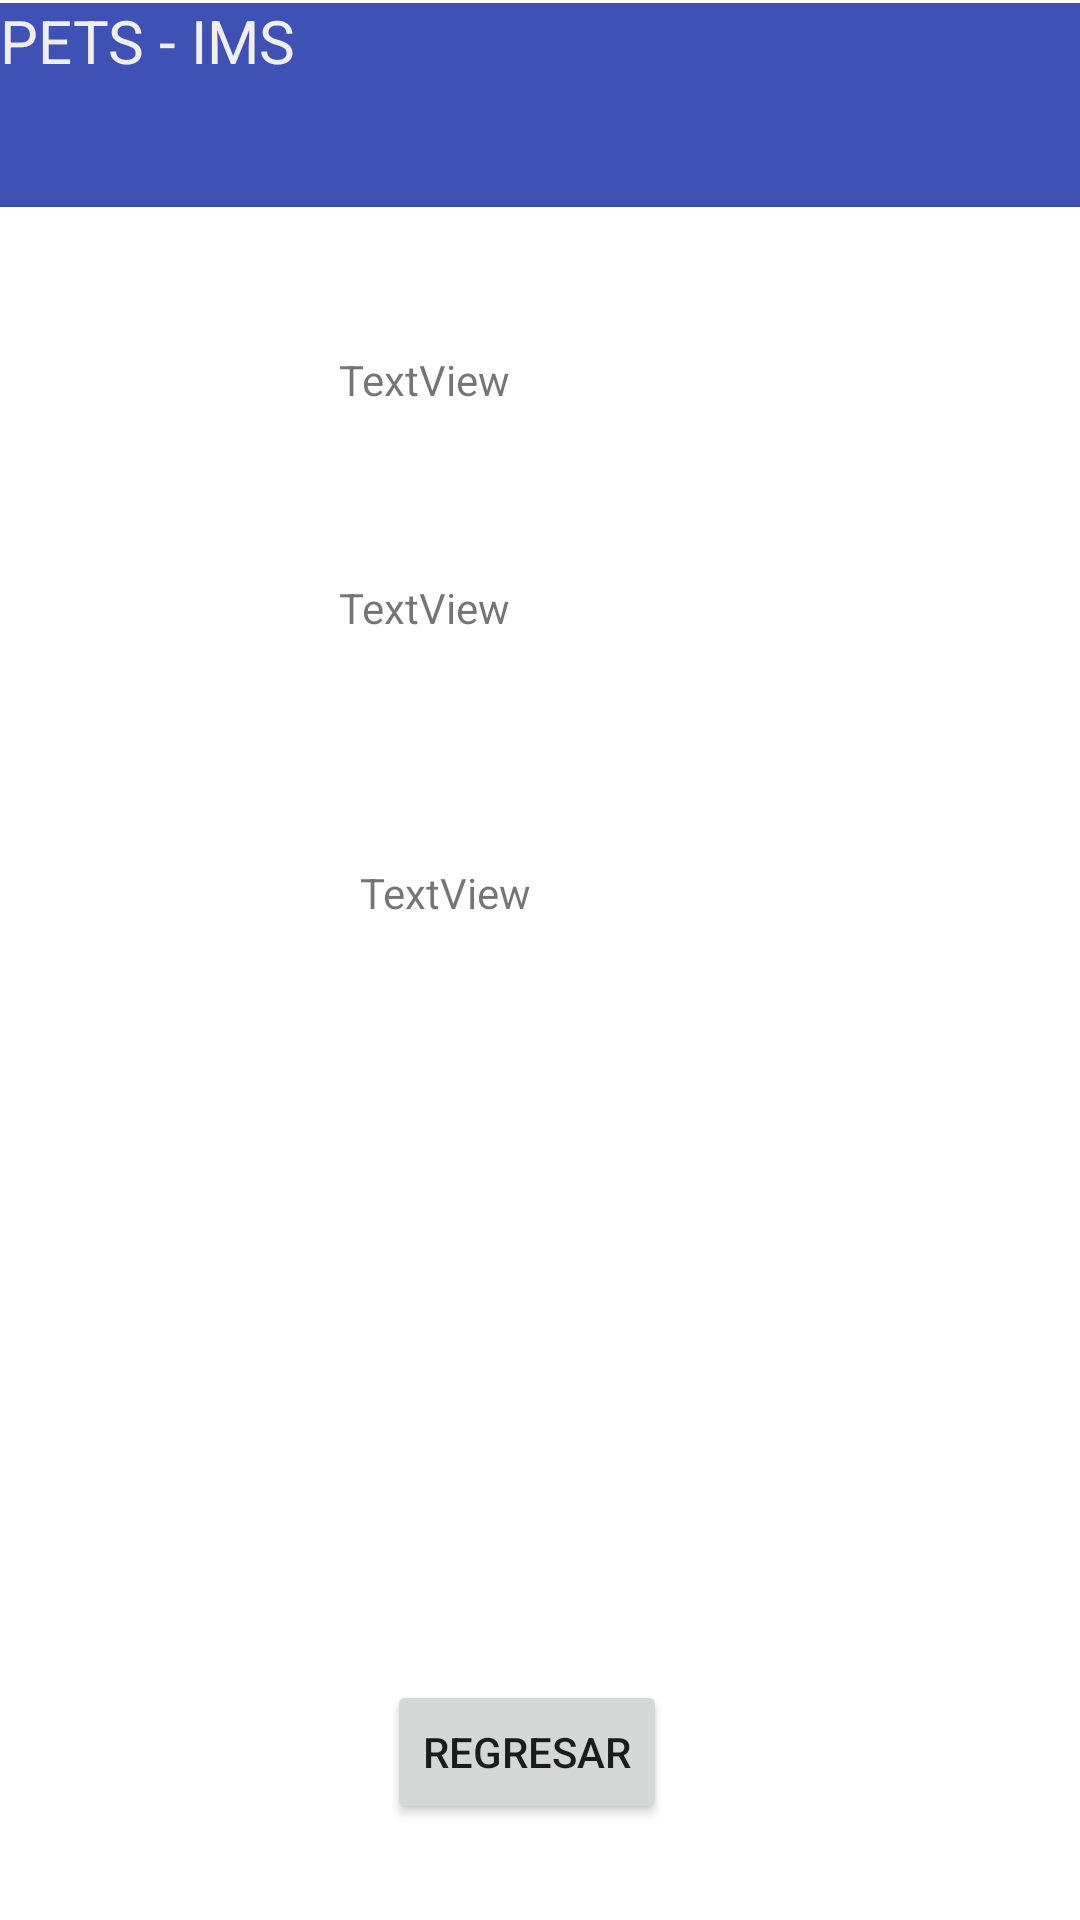

Here is an Android app screen rendered from its layout file. Give the layout XML and the strings, colors and styles it references.
<!-- AndroidManifest.xml: application theme Theme.Examen_Parcial -->
<!-- res/layout/activity_ventana3.xml -->
<?xml version="1.0" encoding="utf-8"?>
<androidx.constraintlayout.widget.ConstraintLayout xmlns:android="http://schemas.android.com/apk/res/android"
    xmlns:app="http://schemas.android.com/apk/res-auto"
    xmlns:tools="http://schemas.android.com/tools"
    android:layout_width="match_parent"
    android:layout_height="match_parent"
    tools:context=".ventana3">

    <LinearLayout
        android:id="@+id/linearLayout3"
        android:layout_width="412dp"
        android:layout_height="68dp"
        android:layout_marginTop="1dp"
        android:background="#3F51B5"
        android:orientation="vertical"
        app:layout_constraintStart_toStartOf="parent"
        app:layout_constraintTop_toTopOf="parent">

    </LinearLayout>

    <TextView
        android:id="@+id/textView5"
        android:layout_width="310dp"
        android:layout_height="49dp"
        android:text="PETS - IMS"
        android:textColor="#F1EEEE"
        android:textSize="20sp"
        tools:layout_editor_absoluteX="29dp"
        tools:layout_editor_absoluteY="13dp" />

    <TextView
        android:id="@+id/l_peso"
        android:layout_width="wrap_content"
        android:layout_height="wrap_content"
        android:layout_marginStart="138dp"
        android:layout_marginTop="48dp"
        android:layout_marginEnd="215dp"
        android:text="TextView"
        app:layout_constraintEnd_toEndOf="parent"
        app:layout_constraintStart_toStartOf="parent"
        app:layout_constraintTop_toBottomOf="@+id/linearLayout3" />

    <TextView
        android:id="@+id/pesoL"
        android:layout_width="wrap_content"
        android:layout_height="wrap_content"
        android:layout_marginStart="138dp"
        android:layout_marginTop="57dp"
        android:layout_marginEnd="215dp"
        android:text="TextView"
        app:layout_constraintEnd_toEndOf="parent"
        app:layout_constraintStart_toStartOf="parent"
        app:layout_constraintTop_toBottomOf="@+id/l_peso" />

    <TextView
        android:id="@+id/textView8"
        android:layout_width="wrap_content"
        android:layout_height="wrap_content"
        android:layout_marginStart="145dp"
        android:layout_marginTop="76dp"
        android:layout_marginEnd="208dp"
        android:text="TextView"
        app:layout_constraintEnd_toEndOf="parent"
        app:layout_constraintStart_toStartOf="parent"
        app:layout_constraintTop_toBottomOf="@+id/pesoL" />

    <Button
        android:id="@+id/button5"
        android:layout_width="wrap_content"
        android:layout_height="wrap_content"
        android:layout_marginStart="145dp"
        android:layout_marginTop="253dp"
        android:layout_marginEnd="154dp"
        android:text="Regresar"
        app:layout_constraintEnd_toEndOf="parent"
        app:layout_constraintStart_toStartOf="parent"
        app:layout_constraintTop_toBottomOf="@+id/textView8" />

</androidx.constraintlayout.widget.ConstraintLayout>
<!-- resources referenced by this layout -->
<resources>
  <style name="Theme.Examen_Parcial" parent="Theme.MaterialComponents.DayNight.DarkActionBar">
          
          <item name="colorPrimary">@color/purple_500</item>
          <item name="colorPrimaryVariant">@color/purple_700</item>
          <item name="colorOnPrimary">@color/white</item>
          
          <item name="colorSecondary">@color/teal_200</item>
          <item name="colorSecondaryVariant">@color/teal_700</item>
          <item name="colorOnSecondary">@color/black</item>
          
          <item name="android:statusBarColor">?attr/colorPrimaryVariant</item>
          
      </style>
  <!-- not gathered from this repository: default colours our renderer supplied (Android Studio template values) -->
  <color name="purple_500">#FF6200EE</color>
  <color name="purple_700">#FF3700B3</color>
  <color name="teal_200">#FF03DAC5</color>
  <color name="teal_700">#FF018786</color>
  <color name="black">#FF000000</color>
  <color name="white">#FFFFFFFF</color>
</resources>
